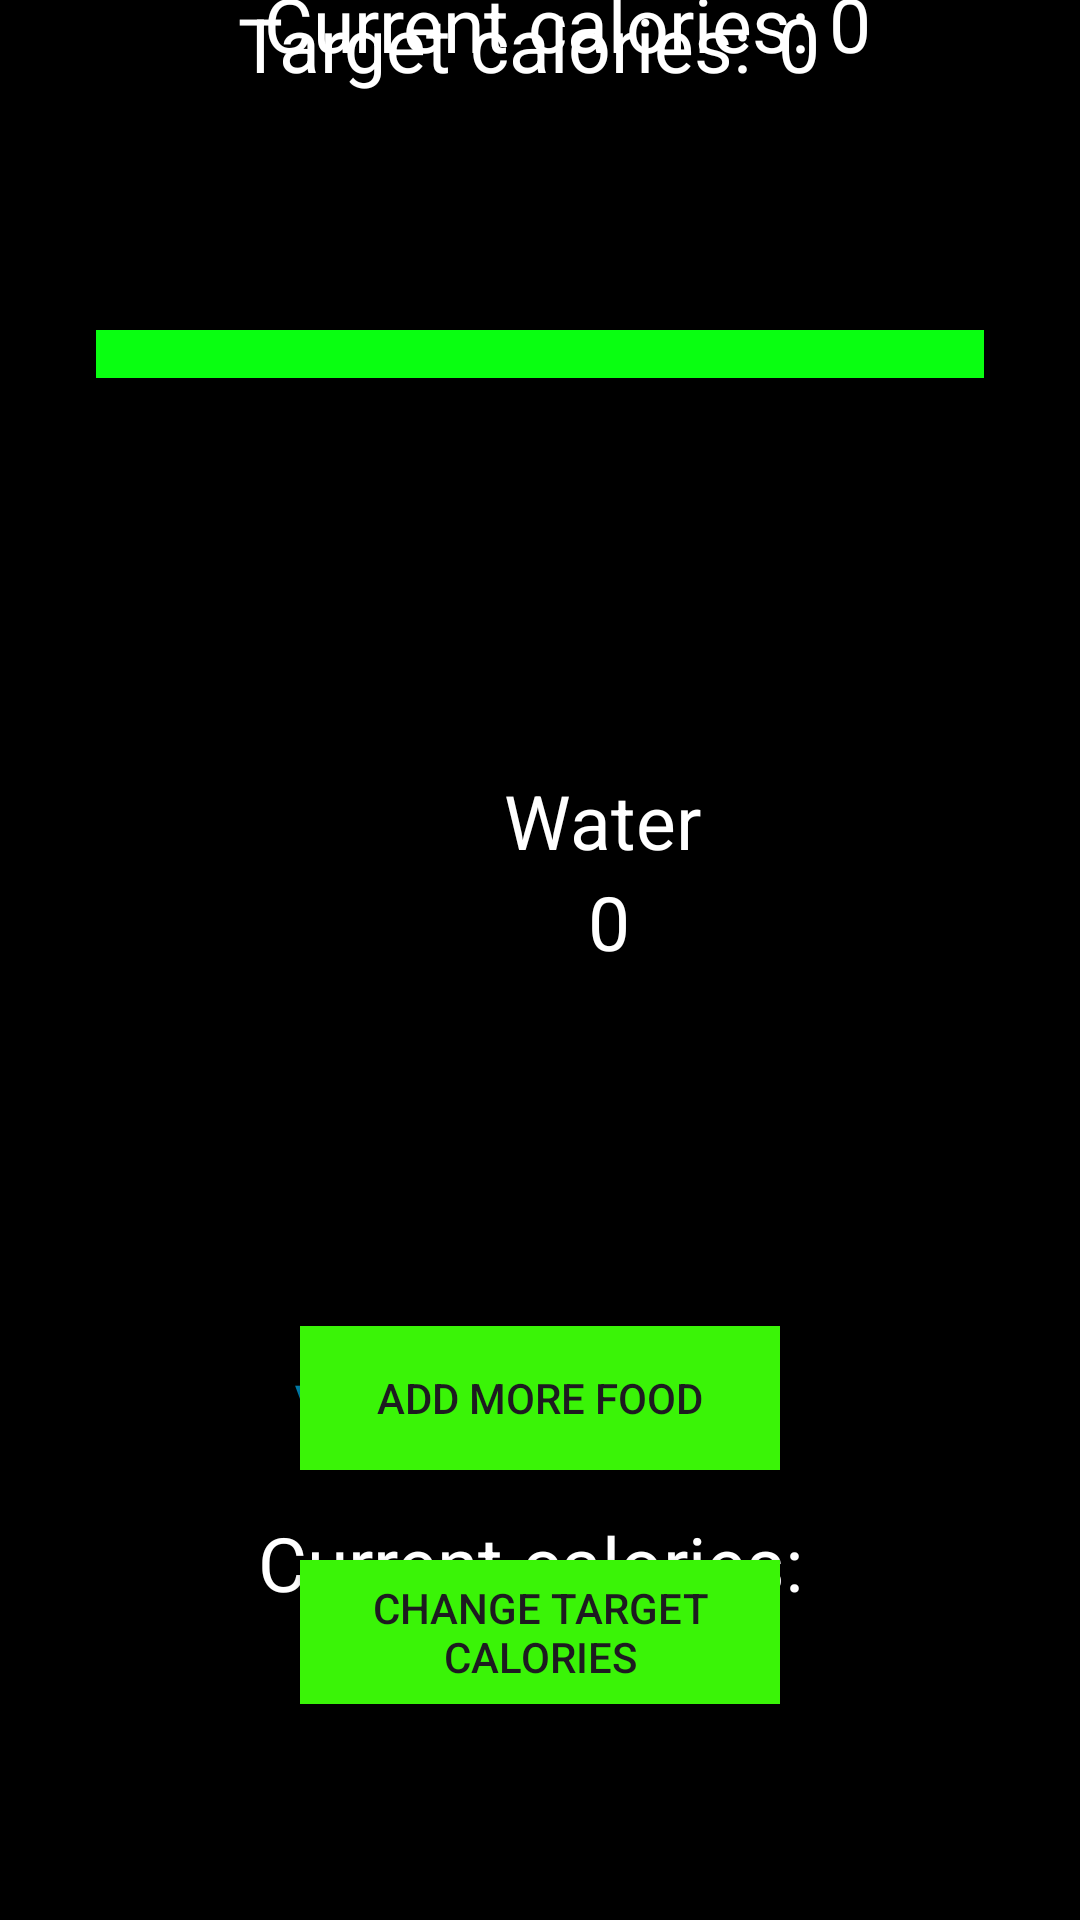

Write the Android layout XML for this screen, with the resource values it uses.
<!-- AndroidManifest.xml: application theme Theme.ProiectAndroidMaster -->
<!-- res/layout/activity_dashboard.xml -->
<?xml version="1.0" encoding="utf-8"?>
<androidx.constraintlayout.widget.ConstraintLayout xmlns:android="http://schemas.android.com/apk/res/android"
    xmlns:app="http://schemas.android.com/apk/res-auto"
    xmlns:tools="http://schemas.android.com/tools"
    android:id="@+id/main"
    android:layout_width="match_parent"
    android:layout_height="match_parent"
    android:background="@color/black"
    tools:context=".DashboardActivity">



    <ProgressBar
        android:id="@+id/progressBar"
        style="?android:attr/progressBarStyleHorizontal"
        android:layout_width="match_parent"
        android:layout_height="wrap_content"
        android:layout_marginStart="32dp"
        android:layout_marginEnd="32dp"
        android:layout_marginTop="110dp"
        android:progressDrawable="@drawable/custom_progressbar"
        app:layout_constraintEnd_toEndOf="parent"
        app:layout_constraintStart_toStartOf="parent"
        app:layout_constraintTop_toTopOf="parent"

        />


    <TextView
        android:id="@+id/waterText"
        android:layout_width="70dp"
        android:layout_height="wrap_content"
        android:layout_marginStart="136dp"
        android:layout_marginTop="40dp"
        android:text="Water"
        android:textColor="@color/white"

        android:textSize="25dp"
        app:layout_constraintBottom_toTopOf="@id/button_progressBar"
        app:layout_constraintStart_toStartOf="@id/progressBar"
        app:layout_constraintTop_toTopOf="parent"
        app:layout_constraintVertical_bias="0.588" />

    <TextView
        android:id="@+id/targetCaloriesText"
        android:layout_width="180dp"
        android:layout_height="wrap_content"
        android:layout_marginRight="30dp"
        android:layout_marginBottom="420dp"
        android:text="Target calories:"
        android:textColor="@color/white"
        android:textSize="25dp"

        app:layout_constraintBottom_toTopOf="@id/button_progressBar"
        app:layout_constraintEnd_toEndOf="parent"
        app:layout_constraintHorizontal_bias="0.402"
        app:layout_constraintStart_toStartOf="@id/progressBar"
        app:layout_constraintTop_toTopOf="parent"
        app:layout_constraintVertical_bias="0.24" />

    <TextView
        android:id="@+id/currentCaloriesText"
        android:layout_width="wrap_content"
        android:layout_height="wrap_content"
        android:layout_marginRight="30dp"
        android:layout_marginBottom="420dp"
        android:text="Current calories: "
        android:textColor="@color/white"
        android:textSize="25dp"

        app:layout_constraintBottom_toTopOf="@id/button_progressBar"
        app:layout_constraintEnd_toEndOf="parent"
        app:layout_constraintHorizontal_bias="0.51"
        app:layout_constraintStart_toStartOf="@id/progressBar"
        app:layout_constraintTop_toTopOf="parent"
        app:layout_constraintVertical_bias="0.81" />

    <TextView
        android:layout_width="190dp"
        android:layout_height="wrap_content"
        android:text="Current calories:"
        android:textSize="25dp"
        android:textColor="@color/white"
        android:layout_marginBottom="-600dp"
        android:layout_marginRight="30dp"

        app:layout_constraintStart_toStartOf="@id/progressBar"
        app:layout_constraintEnd_toEndOf="parent"
        app:layout_constraintBottom_toTopOf="@id/button_progressBar"
        app:layout_constraintTop_toTopOf="parent"
        />


    <TextView
        android:layout_width="170dp"
        android:layout_height="wrap_content"
        android:layout_marginRight="20dp"
        android:layout_marginBottom="-500dp"
        android:text="View all meals"
        android:textColor="@color/material_dynamic_primary50"
        android:textSize="25dp"


        app:layout_constraintBottom_toTopOf="@id/button_progressBar"
        app:layout_constraintEnd_toEndOf="parent"
        app:layout_constraintHorizontal_bias="0.478"
        app:layout_constraintStart_toStartOf="@id/progressBar"
        app:layout_constraintTop_toTopOf="parent"
        app:layout_constraintVertical_bias="0.499" />

    <Button
       android:id="@+id/button_progressBar"
       android:layout_width="match_parent"
       android:layout_height="wrap_content"
       android:background="@drawable/button_color"
       android:layout_marginStart="100dp"
       android:layout_marginEnd="100dp"
       android:layout_marginBottom="150dp"
       android:text="Add more food"
       app:layout_constraintEnd_toEndOf="parent"
       app:layout_constraintStart_toStartOf="parent"
       app:layout_constraintBottom_toBottomOf="parent"

       />


    <Button
        android:id="@+id/button_target"
        android:layout_width="match_parent"
        android:layout_height="wrap_content"
        android:layout_marginStart="100dp"
        android:layout_marginEnd="100dp"
        android:layout_marginBottom="72dp"
        android:background="@drawable/button_color"
        android:text="Change target calories"
        app:layout_constraintBottom_toBottomOf="parent"
        app:layout_constraintEnd_toEndOf="parent"
        app:layout_constraintHorizontal_bias="1.0"

        app:layout_constraintStart_toStartOf="parent" />

    <TextView
        android:id="@+id/waterValue"
        android:layout_width="wrap_content"
        android:layout_height="wrap_content"
        android:textSize="25dp"
        android:text="0"
        android:textColor="@color/white"
        app:layout_constraintTop_toBottomOf="@id/waterText"
        app:layout_constraintStart_toStartOf="@id/waterText"
        app:layout_constraintEnd_toEndOf="@id/waterText" />

    <TextView
        android:id="@+id/targetValue"
        android:layout_width="wrap_content"
        android:layout_height="wrap_content"
        android:text="0"
        android:textColor="@color/white"
        android:textSize="25dp"
        app:layout_constraintStart_toEndOf="@id/targetCaloriesText"
        app:layout_constraintBaseline_toBaselineOf="@id/targetCaloriesText" />

    <TextView
        android:id="@+id/currentValue"
        android:layout_width="wrap_content"
        android:layout_height="wrap_content"
        android:text="0"
        android:textColor="@color/white"
        android:textSize="25dp"
        app:layout_constraintStart_toEndOf="@id/currentCaloriesText"
        app:layout_constraintBaseline_toBaselineOf="@id/currentCaloriesText" />


</androidx.constraintlayout.widget.ConstraintLayout>
<!-- resources referenced by this layout -->
<resources>
  <!-- drawable button_color (drawable) -->
  <?xml version="1.0" encoding="utf-8"?>
  <shape xmlns:android="http://schemas.android.com/apk/res/android">
      <solid android:color="#3AF407"/>
  </shape>
  <!-- drawable custom_progressbar (drawable) -->
  <?xml version="1.0" encoding="utf-8"?>
  <layer-list xmlns:android="http://schemas.android.com/apk/res/android">
  
      <item>
          <shape>
              <gradient
                  android:startColor="#fff"
                  android:endColor="#09FF11"
                  android:useLevel="true"
                  />
          </shape>
      </item>
  </layer-list>
  <style name="Theme.ProiectAndroidMaster" parent="Base.Theme.ProiectAndroidMaster" />
  <style name="Base.Theme.ProiectAndroidMaster" parent="Theme.Material3.DayNight.NoActionBar">
          
          
      </style>
  <!-- not gathered from this repository: default colours our renderer supplied (Android Studio template values) -->
  <color name="black">#FF000000</color>
  <color name="white">#FFFFFFFF</color>
</resources>
